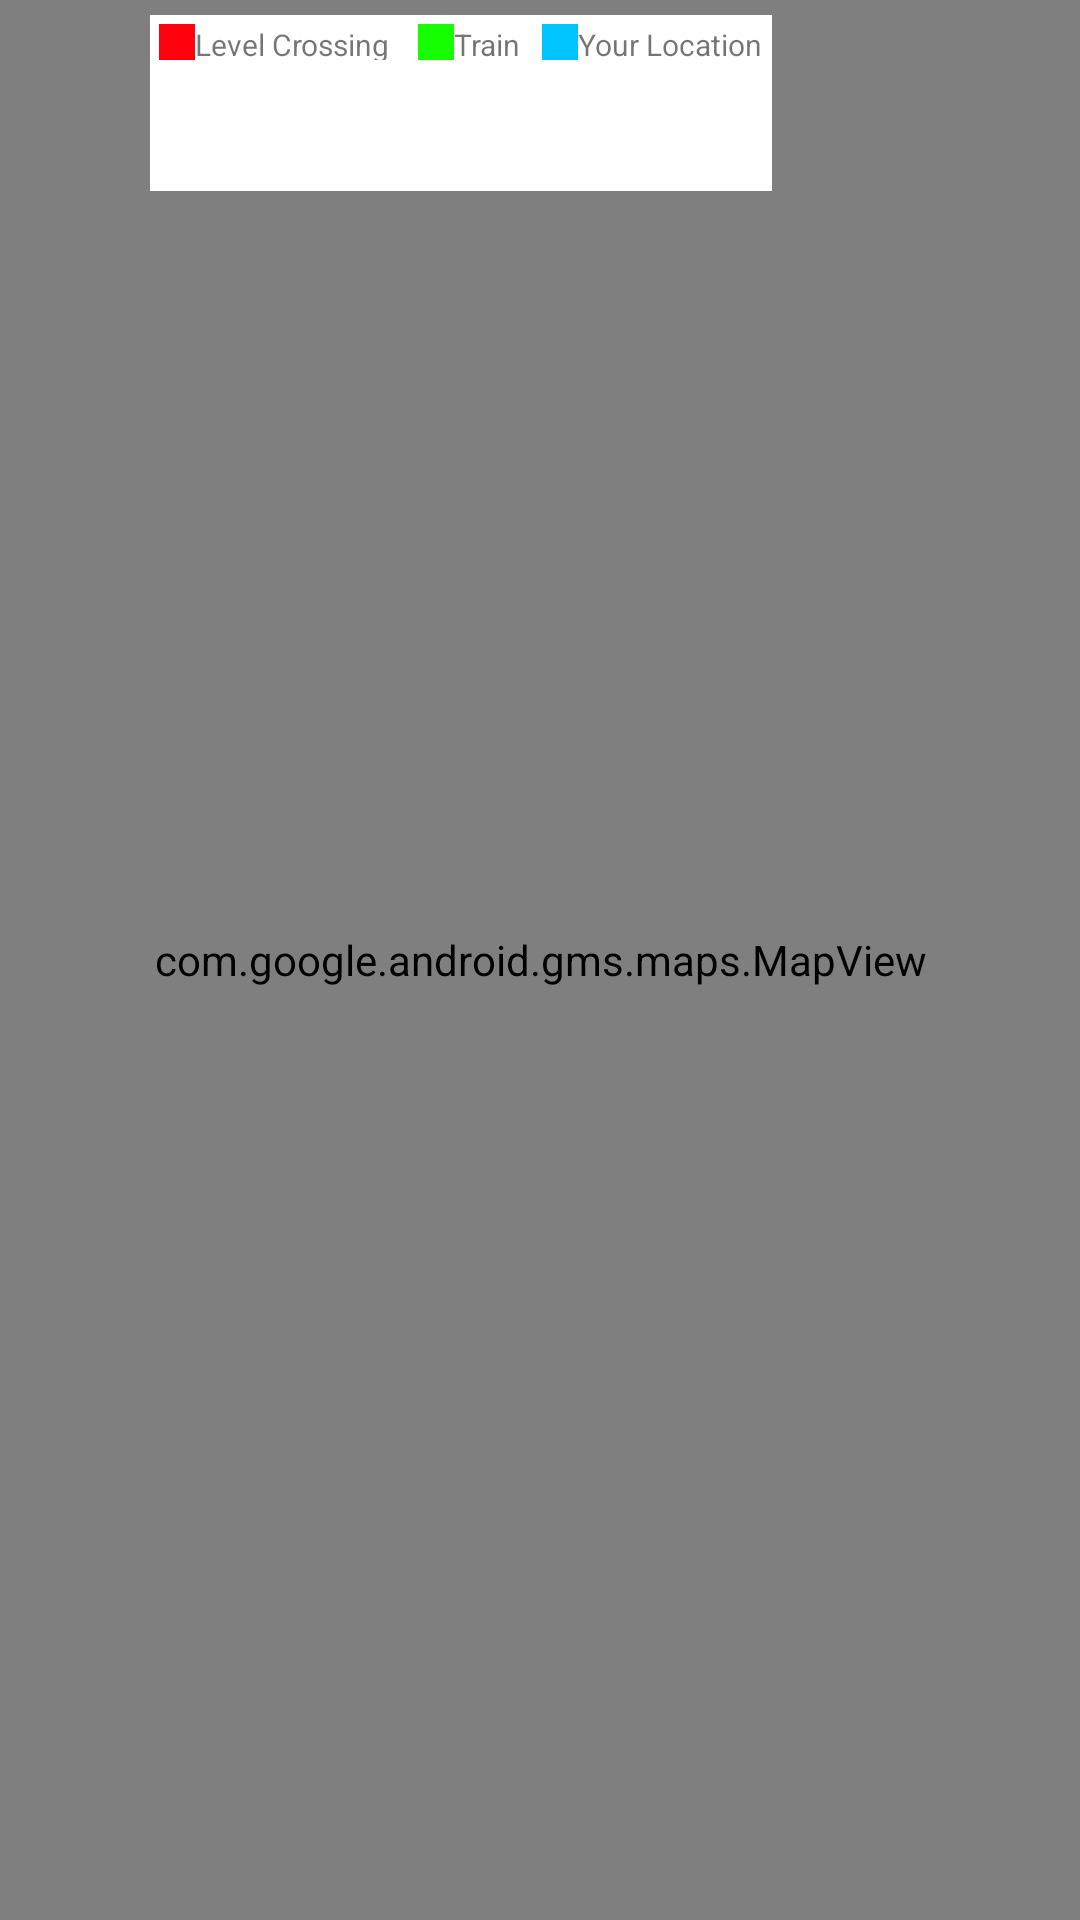

Produce the Android XML layout that renders to this screen, including the resource entries it uses.
<!-- AndroidManifest.xml: application theme AppTheme -->
<!-- res/layout/activity_maps.xml -->
<?xml version="1.0" encoding="utf-8"?>
<RelativeLayout
    xmlns:android="http://schemas.android.com/apk/res/android"
    xmlns:map="http://schemas.android.com/apk/res-auto"
    xmlns:tools="http://schemas.android.com/tools"
    android:layout_width="match_parent"
    android:layout_height="match_parent"
    tools:context="com.example.raminder.warningsystemforunmannedlevelcrossing.MapsActivity"
    >
    
        
        
        
        
        
    <com.google.android.gms.maps.MapView
        android:id="@+id/mapView"
        android:layout_width="match_parent"
        android:layout_height="match_parent" />

    <LinearLayout
        android:id="@+id/ll"
        android:layout_width="wrap_content"
        android:layout_height="wrap_content"
        android:layout_marginTop="5dip"
        android:layout_marginRight="50dp"
        android:layout_marginLeft="50dp"
        android:gravity="center"
        android:background="@color/white"
        android:padding="3dip"
        android:orientation="vertical">
        <LinearLayout
            android:layout_width="wrap_content"
            android:layout_height="wrap_content"
            android:orientation="horizontal">
            <LinearLayout
                android:layout_width="wrap_content"
                android:layout_height="wrap_content">
                <ImageView
                    android:id="@+id/imageView"
                    android:layout_width="12dp"
                    android:layout_height="12dp"
                    map:srcCompat="@color/level" />
                <TextView
                    android:layout_width="wrap_content"
                    android:layout_height="12dp"
                    android:textSize="10sp"
                    android:text="Level Crossing    "/>
            </LinearLayout>
            <LinearLayout
                android:layout_width="wrap_content"
                android:layout_height="wrap_content">
                <ImageView
                    android:id="@+id/imageView2"
                    android:layout_width="12dp"
                    android:layout_height="12dp"
                    map:srcCompat="@color/train" />
                <TextView
                    android:layout_width="wrap_content"
                    android:layout_height="12dp"
                    android:textSize="10sp"
                    android:text="Train   "/>
            </LinearLayout>
            <LinearLayout
                android:layout_width="wrap_content"
                android:layout_height="wrap_content">
                <ImageView
                    android:id="@+id/imageView3"
                    android:layout_width="12dp"
                    android:layout_height="12dp"
                    map:srcCompat="@color/yourloaction" />
                <TextView
                    android:layout_width="wrap_content"
                    android:layout_height="12dp"
                    android:textSize="10sp"
                    android:text="Your Location"/>
            </LinearLayout>
        </LinearLayout>





        
        
        
        

        
        
        <TextView
            android:id="@+id/tv2"
            android:layout_width="wrap_content"
            android:layout_height="wrap_content"
            android:gravity="center"
            android:textSize="15dp" />
        <TextView
            android:id="@+id/tv3"
            android:layout_width="wrap_content"
            android:layout_height="wrap_content"
            android:textSize="15dp" />
    </LinearLayout>


</RelativeLayout>
<!-- resources referenced by this layout -->
<resources>
  <color name="level">#ff000d</color>
  <color name="train">#15ff00</color>
  <color name="white">#FFFFFF</color>
  <color name="yourloaction">#00c4ff</color>
  <style name="AppTheme" parent="Theme.AppCompat.Light.DarkActionBar">
          
          <item name="colorPrimary">@color/colorPrimary</item>
          <item name="colorPrimaryDark">@color/colorPrimaryDark</item>
          <item name="colorAccent">@color/colorAccent</item>
      </style>
  <color name="colorPrimary">#00A1F1</color>
  <color name="colorPrimaryDark">#0391d9</color>
  <color name="colorAccent">#00A1F1</color>
</resources>
